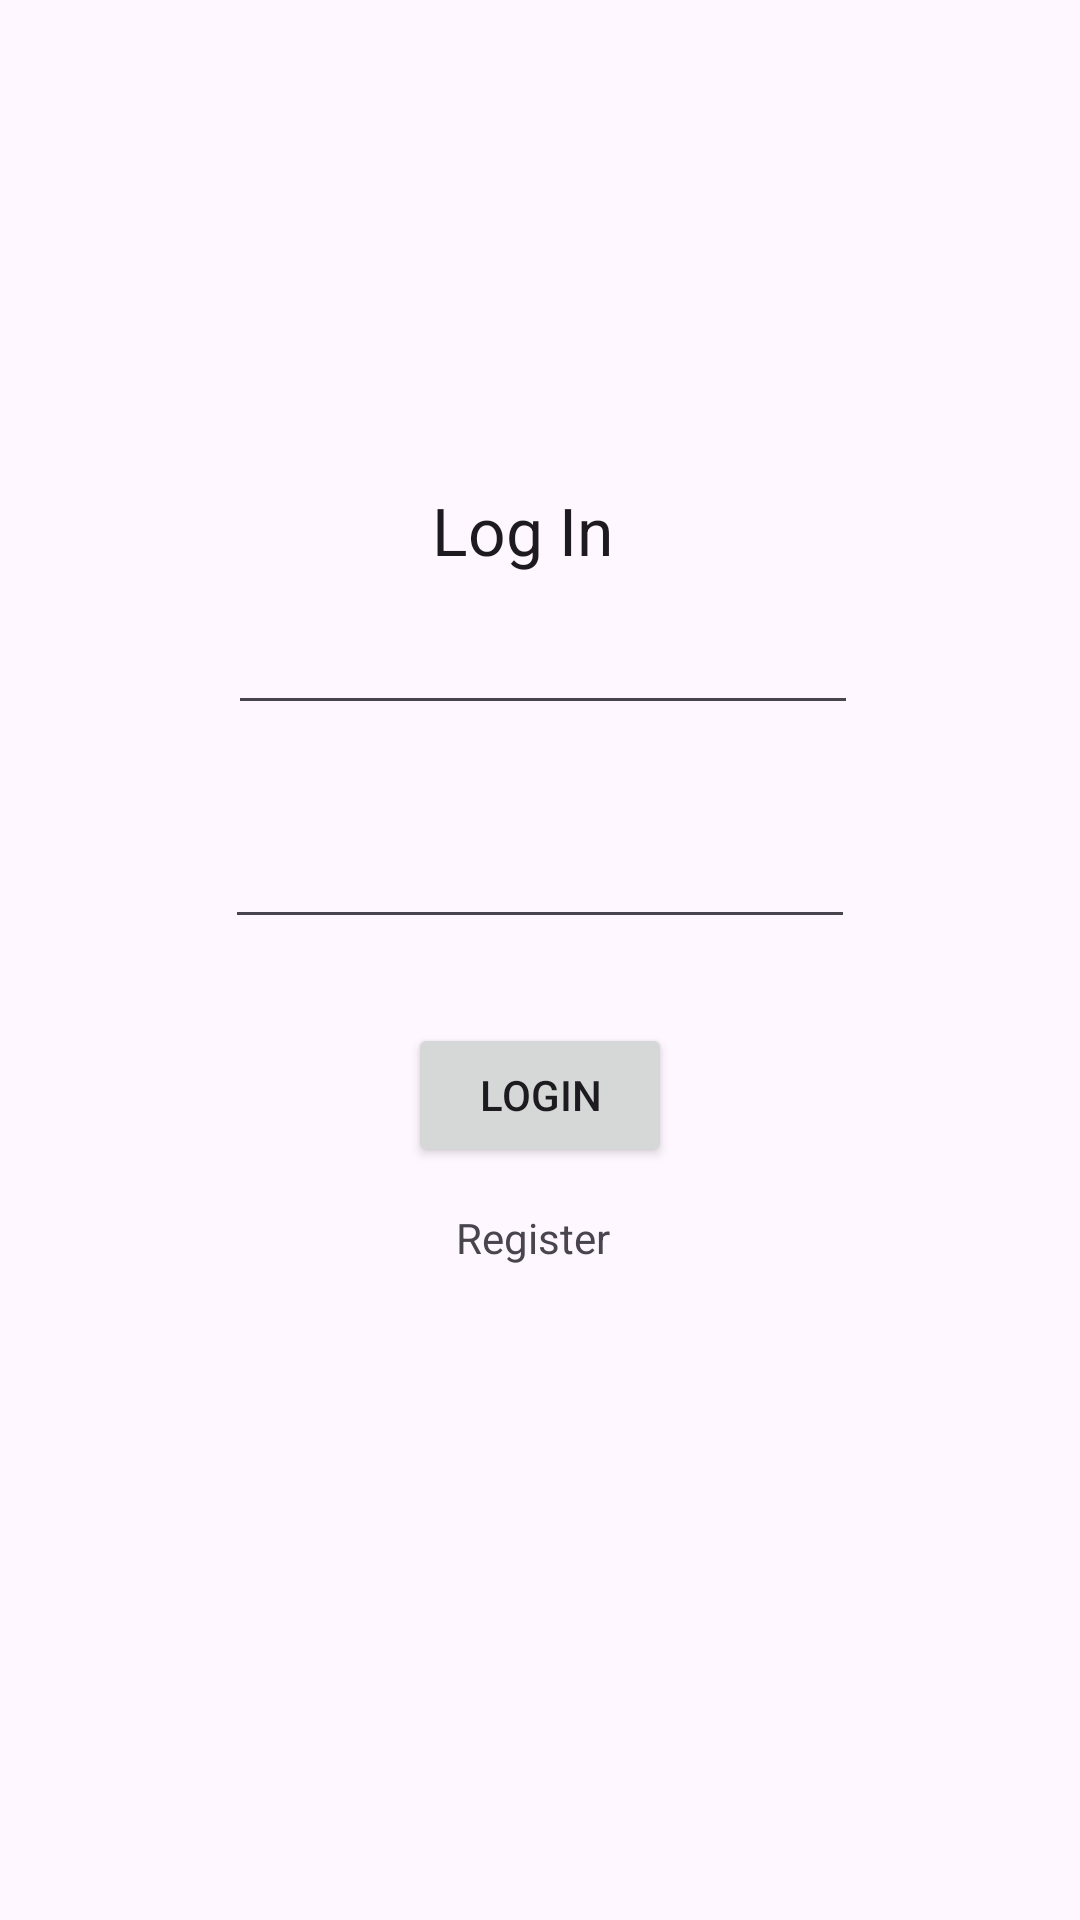

Layout XML and referenced resources for this Android screen:
<!-- AndroidManifest.xml: application theme Theme.ZodiacZen -->
<!-- res/layout/login_screen.xml -->
<?xml version="1.0" encoding="utf-8"?>
<androidx.constraintlayout.widget.ConstraintLayout xmlns:android="http://schemas.android.com/apk/res/android"
    xmlns:app="http://schemas.android.com/apk/res-auto"
    xmlns:tools="http://schemas.android.com/tools"
    android:layout_width="match_parent"
    android:layout_height="match_parent">

    <ImageView
        android:id="@+id/imageView"
        android:layout_width="wrap_content"
        android:layout_height="wrap_content"
        android:layout_marginStart="36dp"
        android:layout_marginBottom="28dp"
        app:layout_constraintBottom_toTopOf="@+id/textView"
        app:layout_constraintStart_toStartOf="@+id/editTextTextEmailAddress"
        tools:srcCompat="@tools:sample/avatars" />

    <EditText
        android:id="@+id/editTextTextEmailAddress"
        android:layout_width="wrap_content"
        android:layout_height="wrap_content"
        android:layout_marginStart="1dp"
        android:layout_marginBottom="30dp"
        android:ems="10"
        android:inputType="textEmailAddress"
        app:layout_constraintBottom_toTopOf="@+id/editTextTextPassword"
        app:layout_constraintStart_toStartOf="@+id/editTextTextPassword" />

    <EditText
        android:id="@+id/editTextTextPassword"
        android:layout_width="wrap_content"
        android:layout_height="wrap_content"
        android:layout_marginBottom="327dp"
        android:ems="10"
        android:inputType="textPassword"
        app:layout_constraintBottom_toBottomOf="parent"
        app:layout_constraintEnd_toEndOf="parent"
        app:layout_constraintStart_toStartOf="parent" />

    <TextView
        android:id="@+id/textView"
        android:layout_width="wrap_content"
        android:layout_height="wrap_content"
        android:layout_marginStart="32dp"
        android:layout_marginBottom="9dp"
        android:text="Log In"
        android:textAppearance="@style/TextAppearance.AppCompat.Large"
        app:layout_constraintBottom_toTopOf="@+id/editTextTextEmailAddress"
        app:layout_constraintStart_toStartOf="@+id/imageView" />

    <Button
        android:id="@+id/button"
        android:layout_width="wrap_content"
        android:layout_height="wrap_content"
        android:layout_marginTop="28dp"
        android:text="Login"
        app:layout_constraintEnd_toEndOf="@+id/editTextTextPassword"
        app:layout_constraintStart_toStartOf="@+id/editTextTextPassword"
        app:layout_constraintTop_toBottomOf="@+id/editTextTextPassword" />

    <TextView
        android:id="@+id/textView2"
        android:layout_width="wrap_content"
        android:layout_height="wrap_content"
        android:layout_marginStart="16dp"
        android:layout_marginTop="14dp"
        android:text="Register"
        app:layout_constraintStart_toStartOf="@+id/button"
        app:layout_constraintTop_toBottomOf="@+id/button" />
</androidx.constraintlayout.widget.ConstraintLayout>
<!-- resources referenced by this layout -->
<resources>
  <style name="Theme.ZodiacZen" parent="Base.Theme.ZodiacZen" />
  <style name="Base.Theme.ZodiacZen" parent="Theme.Material3.DayNight.NoActionBar">
          
          
      </style>
</resources>
